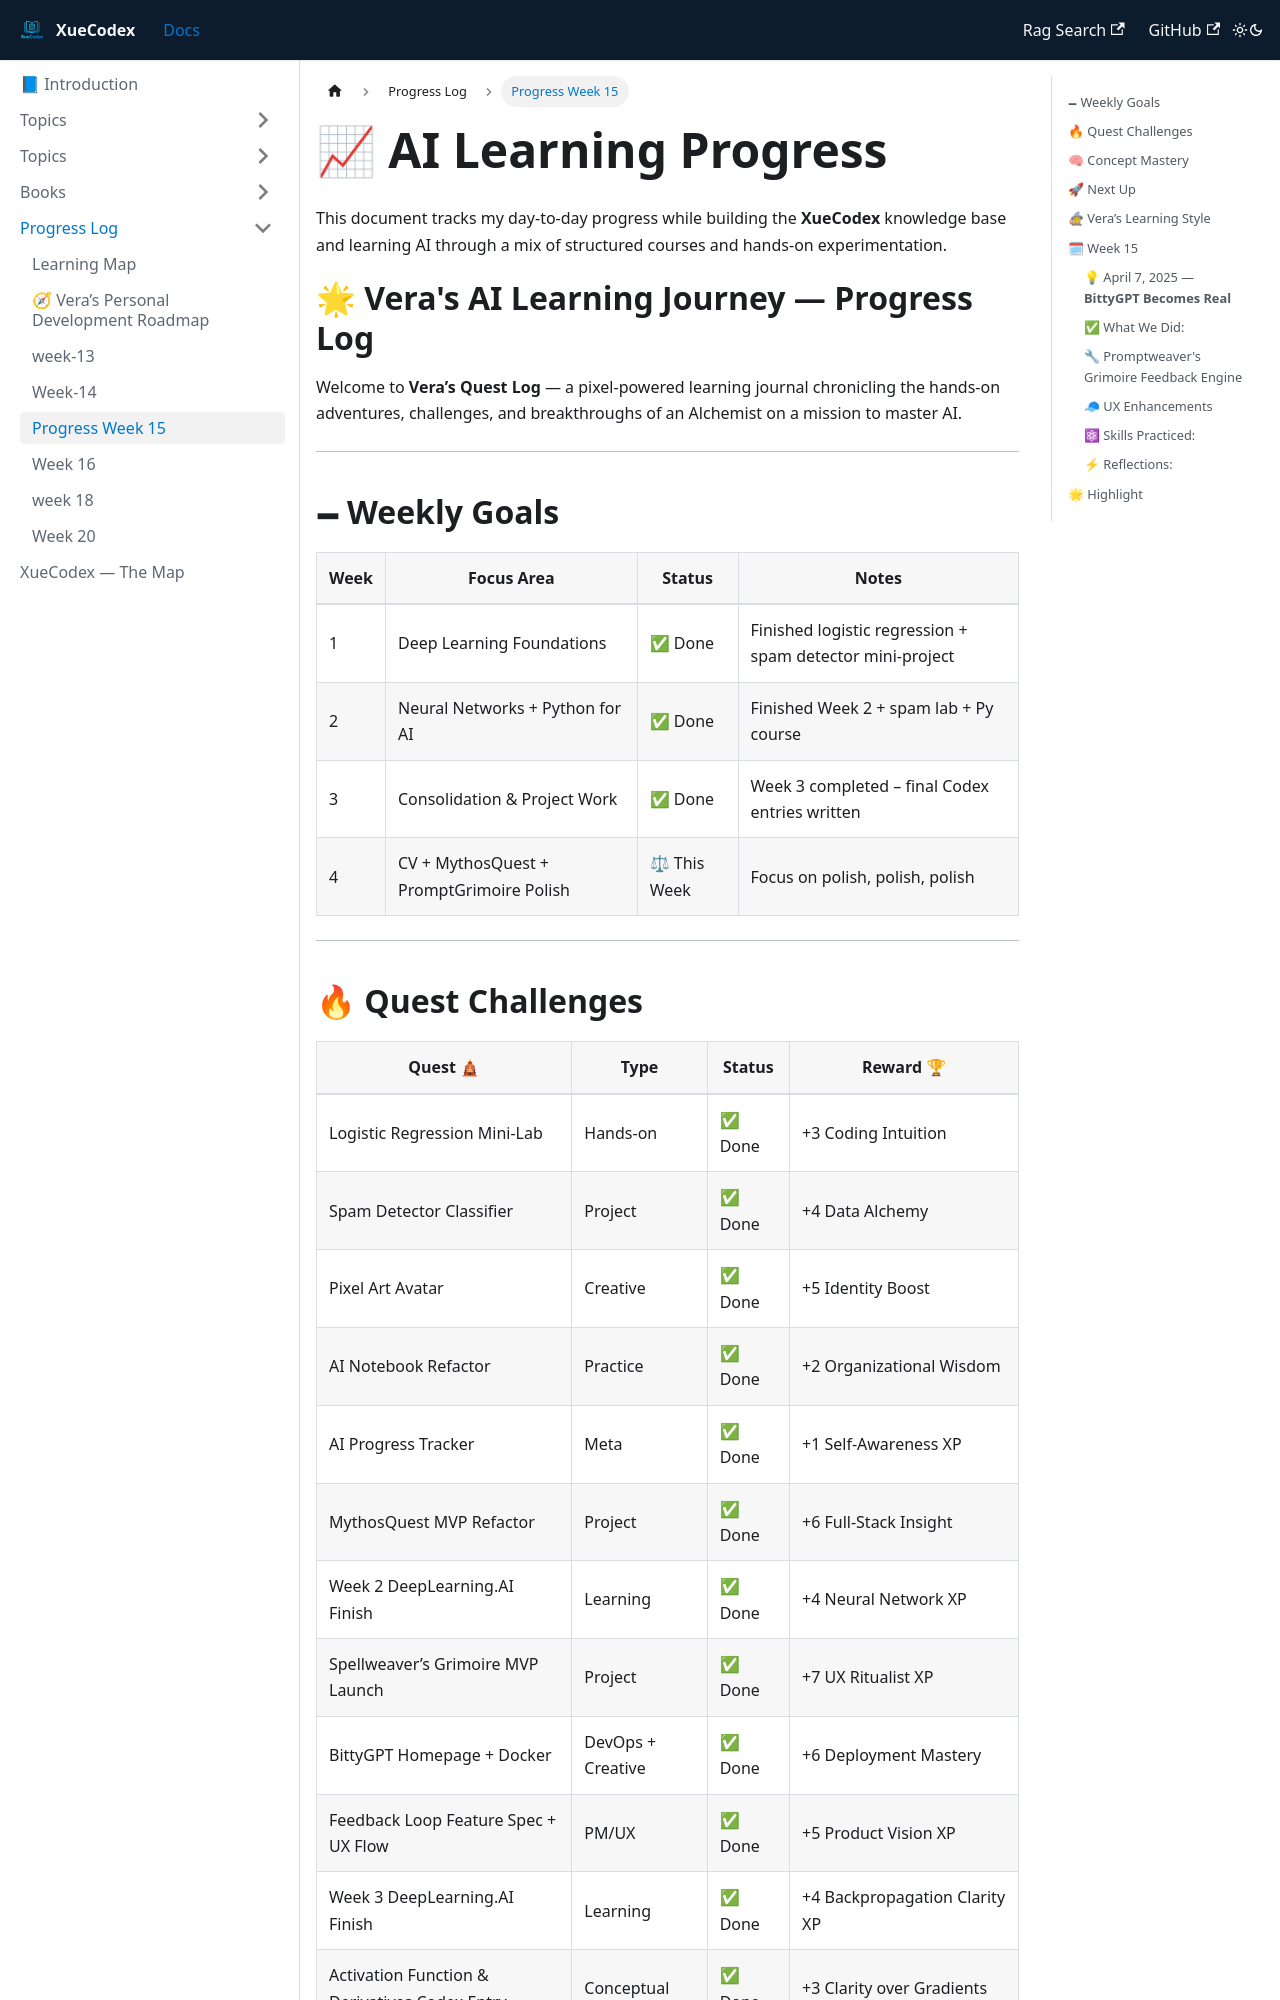

repository: vlakmaker/XueCodex · page: docs/progress/week-15.html · generator: docusaurus

---
id: "week-15"
title: Progress Tracker Week 15
sidebar_label: Progress Week 15
slug: "/progress/week-15"
---
# 📈 AI Learning Progress

This document tracks my day-to-day progress while building the **XueCodex** knowledge base and learning AI through a mix of structured courses and hands-on experimentation.

# 🌟 Vera's AI Learning Journey — Progress Log

Welcome to **Vera’s Quest Log** — a pixel-powered learning journal chronicling the hands-on adventures, challenges, and breakthroughs of an Alchemist on a mission to master AI.

---

## 🗕 Weekly Goals

| Week | Focus Area | Status | Notes |
| --- | --- | --- | --- |
| 1 | Deep Learning Foundations | ✅ Done | Finished logistic regression + spam detector mini-project |
| 2 | Neural Networks + Python for AI | ✅ Done | Finished Week 2 + spam lab + Py course |
| 3 | Consolidation & Project Work | ✅ Done | Week 3 completed – final Codex entries written |
| 4 | CV + MythosQuest + PromptGrimoire Polish | ⚖ This Week | Focus on polish, polish, polish |

---
